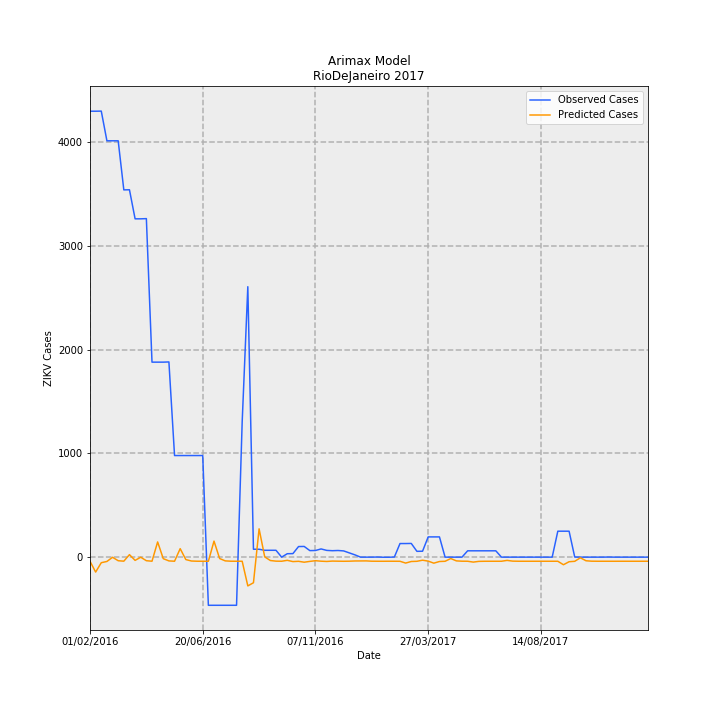

Values plotted in this chart, from the file beside it:
Date, predictions_incidence, observed_incidence, Predicted Cases, Observed Cases, error
01/02/2016, -0.2376, 25.7, -39.73, 4297, 4337
08/02/2016, -0.8611, 25.7, -144, 4297, 4441
15/02/2016, -0.3208, 25.71, -53.64, 4298, 4352
22/02/2016, -0.249, 24, -41.63, 4012, 4054
29/02/2016, -0.0085, 24, -1.421, 4012, 4013
07/03/2016, -0.2062, 24, -34.47, 4012, 4046
14/03/2016, -0.2328, 21.17, -38.92, 3539, 3578
21/03/2016, 0.1441, 21.17, 24.09, 3540, 3516
28/03/2016, -0.1865, 19.5, -31.18, 3260, 3291
04/04/2016, -0.004919, 19.5, -0.8225, 3260, 3261
11/04/2016, -0.2057, 19.51, -34.39, 3262, 3296
18/04/2016, -0.2343, 11.24, -39.17, 1879, 1918
25/04/2016, 0.8758, 11.24, 146.4, 1879, 1733
02/05/2016, -0.08728, 11.24, -14.59, 1879, 1894
09/05/2016, -0.2168, 11.25, -36.24, 1881, 1917
16/05/2016, -0.2358, 5.856, -39.42, 979, 1018
23/05/2016, 0.4887, 5.856, 81.71, 979, 897.3
30/05/2016, -0.1393, 5.856, -23.29, 979, 1002
06/06/2016, -0.2238, 5.856, -37.41, 979, 1016
13/06/2016, -0.2351, 5.856, -39.31, 979, 1018
20/06/2016, -0.2367, 5.856, -39.57, 979, 1019
27/06/2016, -0.2369, -2.775, -39.6, -464, -424.4
04/07/2016, 0.9237, -2.775, 154.4, -464, -618.4
11/07/2016, -0.08084, -2.775, -13.52, -464, -450.5
18/07/2016, -0.2159, -2.775, -36.1, -464, -427.9
25/07/2016, -0.2341, -2.775, -39.13, -464, -424.9
01/08/2016, -0.2365, -2.775, -39.54, -464, -424.5
08/08/2016, -0.2368, 7.794, -39.6, 1303, 1343
15/08/2016, -1.658, 15.59, -277.2, 2606, 2883
22/08/2016, -1.476, 0.4546, -246.8, 76.0, 322.8
29/08/2016, 1.631, 0.4546, 272.7, 76.0, -196.7
05/09/2016, 0.01431, 0.3948, 2.393, 66.0, 63.61
12/09/2016, -0.1951, 0.3948, -32.61, 66.0, 98.61
19/09/2016, -0.2313, 0.3948, -38.67, 66.0, 104.7
26/09/2016, -0.2361, 0.0, -39.48, 0.0, 39.48
03/10/2016, -0.1837, 0.1974, -30.71, 33.0, 63.71
10/10/2016, -0.2563, 0.2034, -42.85, 34.0, 76.85
17/10/2016, -0.2403, 0.6101, -40.18, 102.0, 142.2
24/10/2016, -0.292, 0.6161, -48.83, 103.0, 151.8
31/10/2016, -0.2451, 0.3768, -40.98, 63.0, 104
07/11/2016, -0.2058, 0.3828, -34.41, 64.0, 98.41
14/11/2016, -0.2335, 0.4725, -39.04, 79.0, 118
21/11/2016, -0.2485, 0.3888, -41.55, 65.0, 106.5
28/11/2016, -0.2272, 0.3708, -37.98, 62.0, 99.98
05/12/2016, -0.2332, 0.3828, -38.98, 64.0, 103
12/12/2016, -0.238, 0.3589, -39.79, 60, 99.79
19/12/2016, -0.2338, 0.2452, -39.09, 41.0, 80.09
26/12/2016, -0.2212, 0.1316, -36.98, 22.0, 58.98
02/01/2017, -0.2195, 0.0, -36.7, 0.0, 36.7
09/01/2017, -0.2169, 0.0, -36.26, 0.0, 36.26
16/01/2017, -0.2342, 0.0, -39.16, 0.0, 39.16
23/01/2017, -0.2365, 0.005981, -39.55, 1.0, 40.55
30/01/2017, -0.2377, -0.005981, -39.73, -1.0, 38.73
06/02/2017, -0.2354, -0.005981, -39.35, -1.0, 38.35
13/02/2017, -0.2367, 0.005981, -39.57, 1.0, 40.57
20/02/2017, -0.2385, 0.7835, -39.87, 131.0, 170.9
27/02/2017, -0.3417, 0.7835, -57.12, 131.0, 188.1
06/03/2017, -0.251, 0.7895, -41.96, 132.0, 174
13/03/2017, -0.2396, 0.3349, -40.06, 56.0, 96.06
20/03/2017, -0.1761, 0.3409, -29.45, 57.0, 86.45
... 40 more rows
